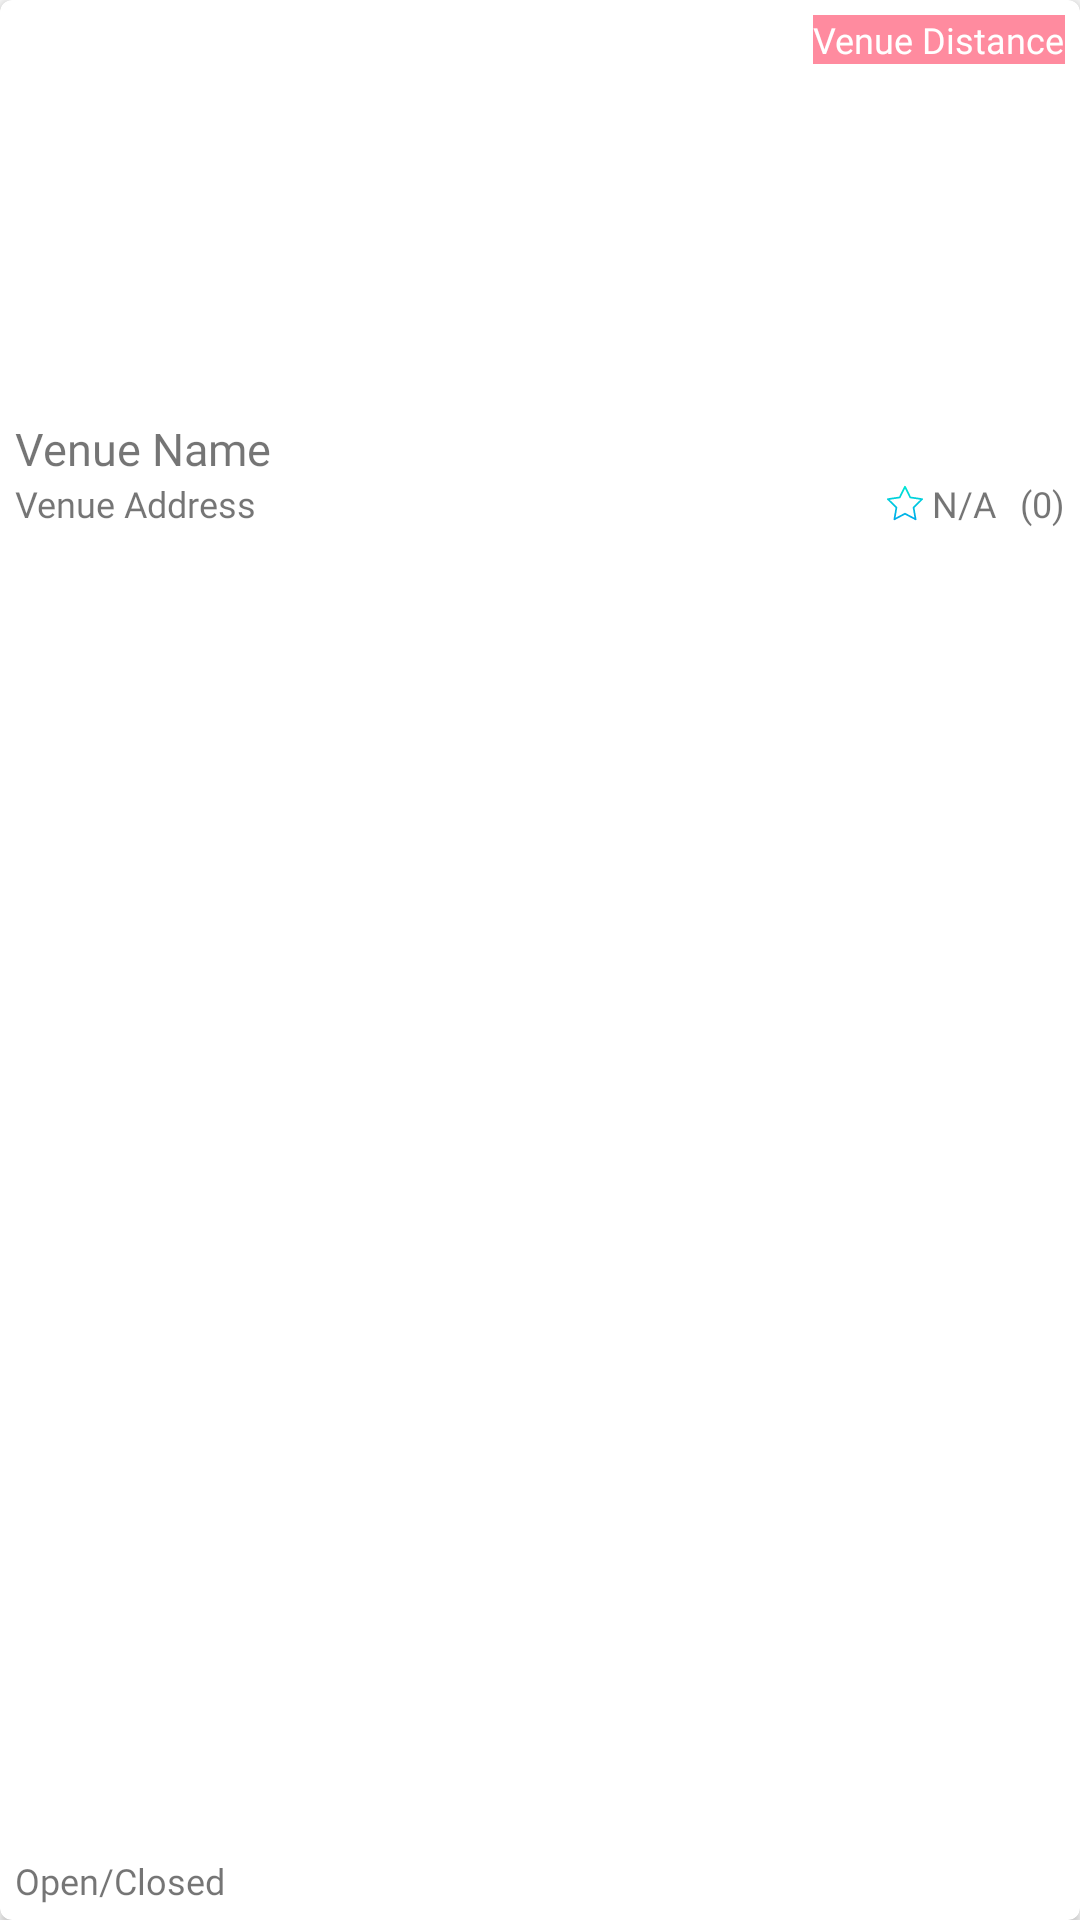

Write the Android layout XML for this screen, with the resource values it uses.
<!-- AndroidManifest.xml: application theme AppTheme -->
<!-- res/layout/venue_item.xml -->
<?xml version="1.0" encoding="utf-8"?>
<androidx.cardview.widget.CardView xmlns:android="http://schemas.android.com/apk/res/android"
    android:layout_width="@dimen/card_width"
    android:layout_height="@dimen/card_height"
    android:layout_margin="@dimen/margin_small"
    xmlns:app="http://schemas.android.com/apk/res-auto"
    app:cardCornerRadius="4dp"
    app:cardElevation="2dp">

    <RelativeLayout
        android:id="@+id/relativeVenue"
        android:layout_width="wrap_content"
        android:layout_height="wrap_content"
        android:layout_marginTop="@dimen/margin_very_small"
        android:layout_marginBottom="@dimen/margin_very_small"
        android:layout_marginLeft="@dimen/margin_very_small"
        android:layout_marginRight="@dimen/margin_very_small" >

        <ImageView
            android:id="@+id/imageVenue"
            android:layout_width="match_parent"
            android:layout_height="@dimen/image_height"
            android:layout_marginTop="@dimen/margin_negative"
            android:layout_marginLeft="@dimen/margin_image_negative"
            android:layout_marginRight="@dimen/margin_image_negative"
            android:padding="@dimen/sidebar_padding_small"
            android:adjustViewBounds="true"
            android:scaleType="centerCrop"/>

        <ImageView
            android:id="@+id/imageBroken"
            android:layout_width="wrap_content"
            android:layout_height="wrap_content"
            android:layout_centerHorizontal="true"
            android:layout_alignBottom="@id/imageVenue"
            android:layout_alignTop="@id/imageVenue"
            android:padding="@dimen/sidebar_padding_small"
            android:adjustViewBounds="true"
            android:src="@drawable/ic_broken_photo"
            android:tint="@color/colorPrimaryMono"
            android:visibility="invisible" />

        <TextView
            android:id="@+id/textViewBrokenImage"
            android:layout_width="wrap_content"
            android:layout_height="wrap_content"
            android:layout_centerHorizontal="true"
            android:layout_centerVertical="true"
            android:fontFamily="sans-serif-black"
            android:text="IMAGE NOT FOUND"
            android:textSize="@dimen/text_small"
            android:textColor="@color/colorLightGray"
            android:visibility="invisible" />

        <TextView
            android:id="@+id/textViewVenueName"
            android:layout_width="match_parent"
            android:layout_height="wrap_content"
            android:layout_below="@id/imageVenue"
            android:layout_marginTop="@dimen/margin_extra_small"
            android:fontFamily="@font/montserrat"
            android:text="Venue Name"
            android:textSize="@dimen/venue_text_size"
            android:maxLines="1"
            android:ellipsize="end"/>

        <TextView
            android:id="@+id/textViewVenueAddress"
            android:layout_width="175dp"
            android:layout_height="wrap_content"
            android:layout_below="@id/textViewVenueName"
            android:fontFamily="@font/roboto_light"
            android:text="Venue Address"
            android:textSize="@dimen/venue_text_details_size"
            android:maxLines="1"
            android:ellipsize="end"/>

        <TextView
            android:id="@+id/textViewVenueStatus"
            android:layout_width="wrap_content"
            android:layout_height="wrap_content"
            android:layout_alignParentBottom="true"
            android:fontFamily="@font/roboto_light"
            android:text="Open/Closed"
            android:textSize="@dimen/venue_text_details_size"/>

        <TextView
            android:id="@+id/textViewVenueRating"
            android:layout_width="wrap_content"
            android:layout_height="wrap_content"
            android:layout_alignBaseline="@id/textViewVenueAddress"
            android:layout_toStartOf="@id/textViewVenueRatingCount"
            android:fontFamily="@font/roboto_light"
            android:drawableLeft="@drawable/ic_star"
            android:layout_gravity="right"
            android:gravity="right"
            android:text=" N/A"
            android:textSize="@dimen/venue_text_details_size"/>

        <TextView
            android:id="@+id/textViewVenueRatingCount"
            android:layout_width="wrap_content"
            android:layout_height="wrap_content"
            android:layout_alignBaseline="@id/textViewVenueAddress"
            android:layout_alignParentRight="true"
            android:layout_below="@id/textViewVenueDistance"
            android:layout_marginRight="@dimen/margin_very_small"
            android:fontFamily="@font/roboto_light"
            android:layout_gravity="right"
            android:gravity="right"
            android:text=" (0)"
            android:textSize="@dimen/venue_text_details_size"/>

        <TextView
            android:id="@+id/textViewVenueDistance"
            android:layout_width="wrap_content"
            android:layout_height="wrap_content"
            android:layout_alignParentTop="true"
            android:layout_alignParentRight="true"
            android:layout_alignTop="@id/textViewVenueName"
            android:background="@color/colorPrimaryDarkSemiAlpha"
            android:fontFamily="@font/roboto_light"
            android:text="Venue Distance"
            android:textColor="@android:color/white"
            android:textSize="@dimen/venue_text_details_size" />

        <ImageView
            android:id="@+id/mapLink"
            android:layout_width="wrap_content"
            android:layout_height="wrap_content"
            android:layout_alignParentBottom="true"
            android:layout_alignParentRight="true"
            android:layout_marginRight="@dimen/margin_very_small"
            android:src="@drawable/ic_map"/>
    </RelativeLayout>

</androidx.cardview.widget.CardView>
<!-- resources referenced by this layout -->
<resources>
  <color name="colorLightGray">#A9A9A9</color>
  <color name="colorPrimaryDarkSemiAlpha">#BEFF647F</color>
  <color name="colorPrimaryMono">#e68898</color>
  <dimen name="card_height">215dp</dimen>
  <dimen name="card_width">250dp</dimen>
  <dimen name="image_height">135dp</dimen>
  <dimen name="margin_extra_small">3dp</dimen>
  <dimen name="margin_image_negative">-10dp</dimen>
  <dimen name="margin_negative">-4dp</dimen>
  <dimen name="margin_small">10dp</dimen>
  <dimen name="margin_very_small">5dp</dimen>
  <dimen name="sidebar_padding_small">6dp</dimen>
  <dimen name="text_small">14sp</dimen>
  <dimen name="venue_text_details_size">12sp</dimen>
  <dimen name="venue_text_size">15sp</dimen>
  <!-- drawable ic_broken_photo: vector/xml drawable (drawable, 2038 chars, omitted) -->
  <!-- drawable ic_star (drawable) -->
  <vector android:height="12dp" android:viewportHeight="415.079"
      android:viewportWidth="415.079" android:width="12dp"
      xmlns:aapt="http://schemas.android.com/aapt" xmlns:android="http://schemas.android.com/apk/res/android">
      <path android:pathData="M406.515,153.279l-131.313,-19.065L216.509,15.28c-2.444,-4.953 -8.44,-6.986 -13.393,-4.542c-1.972,0.973 -3.569,2.57 -4.542,4.542l-58.693,118.934L8.565,153.279c-5.466,0.793 -9.253,5.867 -8.46,11.333c0.316,2.177 1.341,4.19 2.917,5.725l95.028,92.632L75.594,393.68c-0.935,5.443 2.719,10.614 8.162,11.549c2.169,0.373 4.4,0.02 6.347,-1.004l117.439,-61.739l117.438,61.739c4.889,2.569 10.935,0.689 13.504,-4.199c1.023,-1.947 1.376,-4.178 1.004,-6.346L317.03,262.969l95.028,-92.632c3.955,-3.855 4.037,-10.186 0.182,-14.141C410.705,154.621 408.692,153.595 406.515,153.279L406.515,153.279zM299.304,252.318c-2.358,2.298 -3.433,5.609 -2.876,8.854l19.917,115.918l-104.15,-54.754c-2.913,-1.532 -6.394,-1.532 -9.307,0L98.738,377.09l19.917,-115.918c0.557,-3.245 -0.518,-6.556 -2.876,-8.854L31.497,170.16l116.462,-16.911c3.257,-0.473 6.073,-2.519 7.53,-5.471l52.053,-105.475l52.051,105.477c1.457,2.952 4.273,4.998 7.531,5.471l116.462,16.909L299.304,252.318z">
          <aapt:attr name="android:fillColor">
              <gradient android:endX="207.5394" android:endY="393.71918"
                  android:startX="207.5394" android:startY="-34.45081" android:type="linear">
                  <item android:color="#FF00EFD1" android:offset="0"/>
                  <item android:color="#FF00ACEA" android:offset="1"/>
              </gradient>
          </aapt:attr>
      </path>
  </vector>
  <style name="AppTheme" parent="Theme.AppCompat.Light.NoActionBar">
          
          <item name="colorPrimary">@color/colorPrimary</item>
          <item name="colorPrimaryDark">@color/colorPrimaryDark</item>
          <item name="colorAccent">@color/colorAccent</item>
      </style>
  <color name="colorPrimary">#FFAFBD</color>
  <color name="colorPrimaryDark">#FF647F</color>
  <color name="colorAccent">#ffc3a0</color>
</resources>
